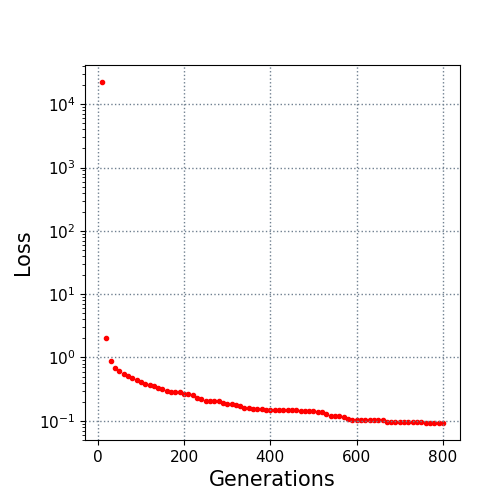

The file beside this chart, header and first rows:
10.0, 22394.961661
20.0, 2.047
30.0, 0.89
40.0, 0.6937
50.0, 0.6169
60.0, 0.5427
70.0, 0.5106
80.0, 0.481
90.0, 0.4425
100.0, 0.4088
110.0, 0.3787
120.0, 0.3706
130.0, 0.3599
140.0, 0.3263
150.0, 0.3124
160.0, 0.2963
170.0, 0.288
180.0, 0.282
190.0, 0.2813
200.0, 0.2687
210.0, 0.2611
220.0, 0.2554
230.0, 0.2269
240.0, 0.2171
250.0, 0.2066
260.0, 0.2061
270.0, 0.2055
280.0, 0.2034
290.0, 0.1896
300.0, 0.1862
310.0, 0.1842
320.0, 0.1764
330.0, 0.173
340.0, 0.1592
350.0, 0.1571
360.0, 0.1544
370.0, 0.1528
380.0, 0.1517
390.0, 0.1488
400.0, 0.1488
410.0, 0.1471
420.0, 0.1465
430.0, 0.1465
440.0, 0.146
450.0, 0.1458
460.0, 0.1458
470.0, 0.1449
480.0, 0.1438
490.0, 0.1427
500.0, 0.1407
510.0, 0.1394
520.0, 0.1355
530.0, 0.1278
540.0, 0.1212
550.0, 0.1195
560.0, 0.1174
570.0, 0.1162
580.0, 0.1077
590.0, 0.1039
600.0, 0.1039
610.0, 0.1038
... 19 more rows
